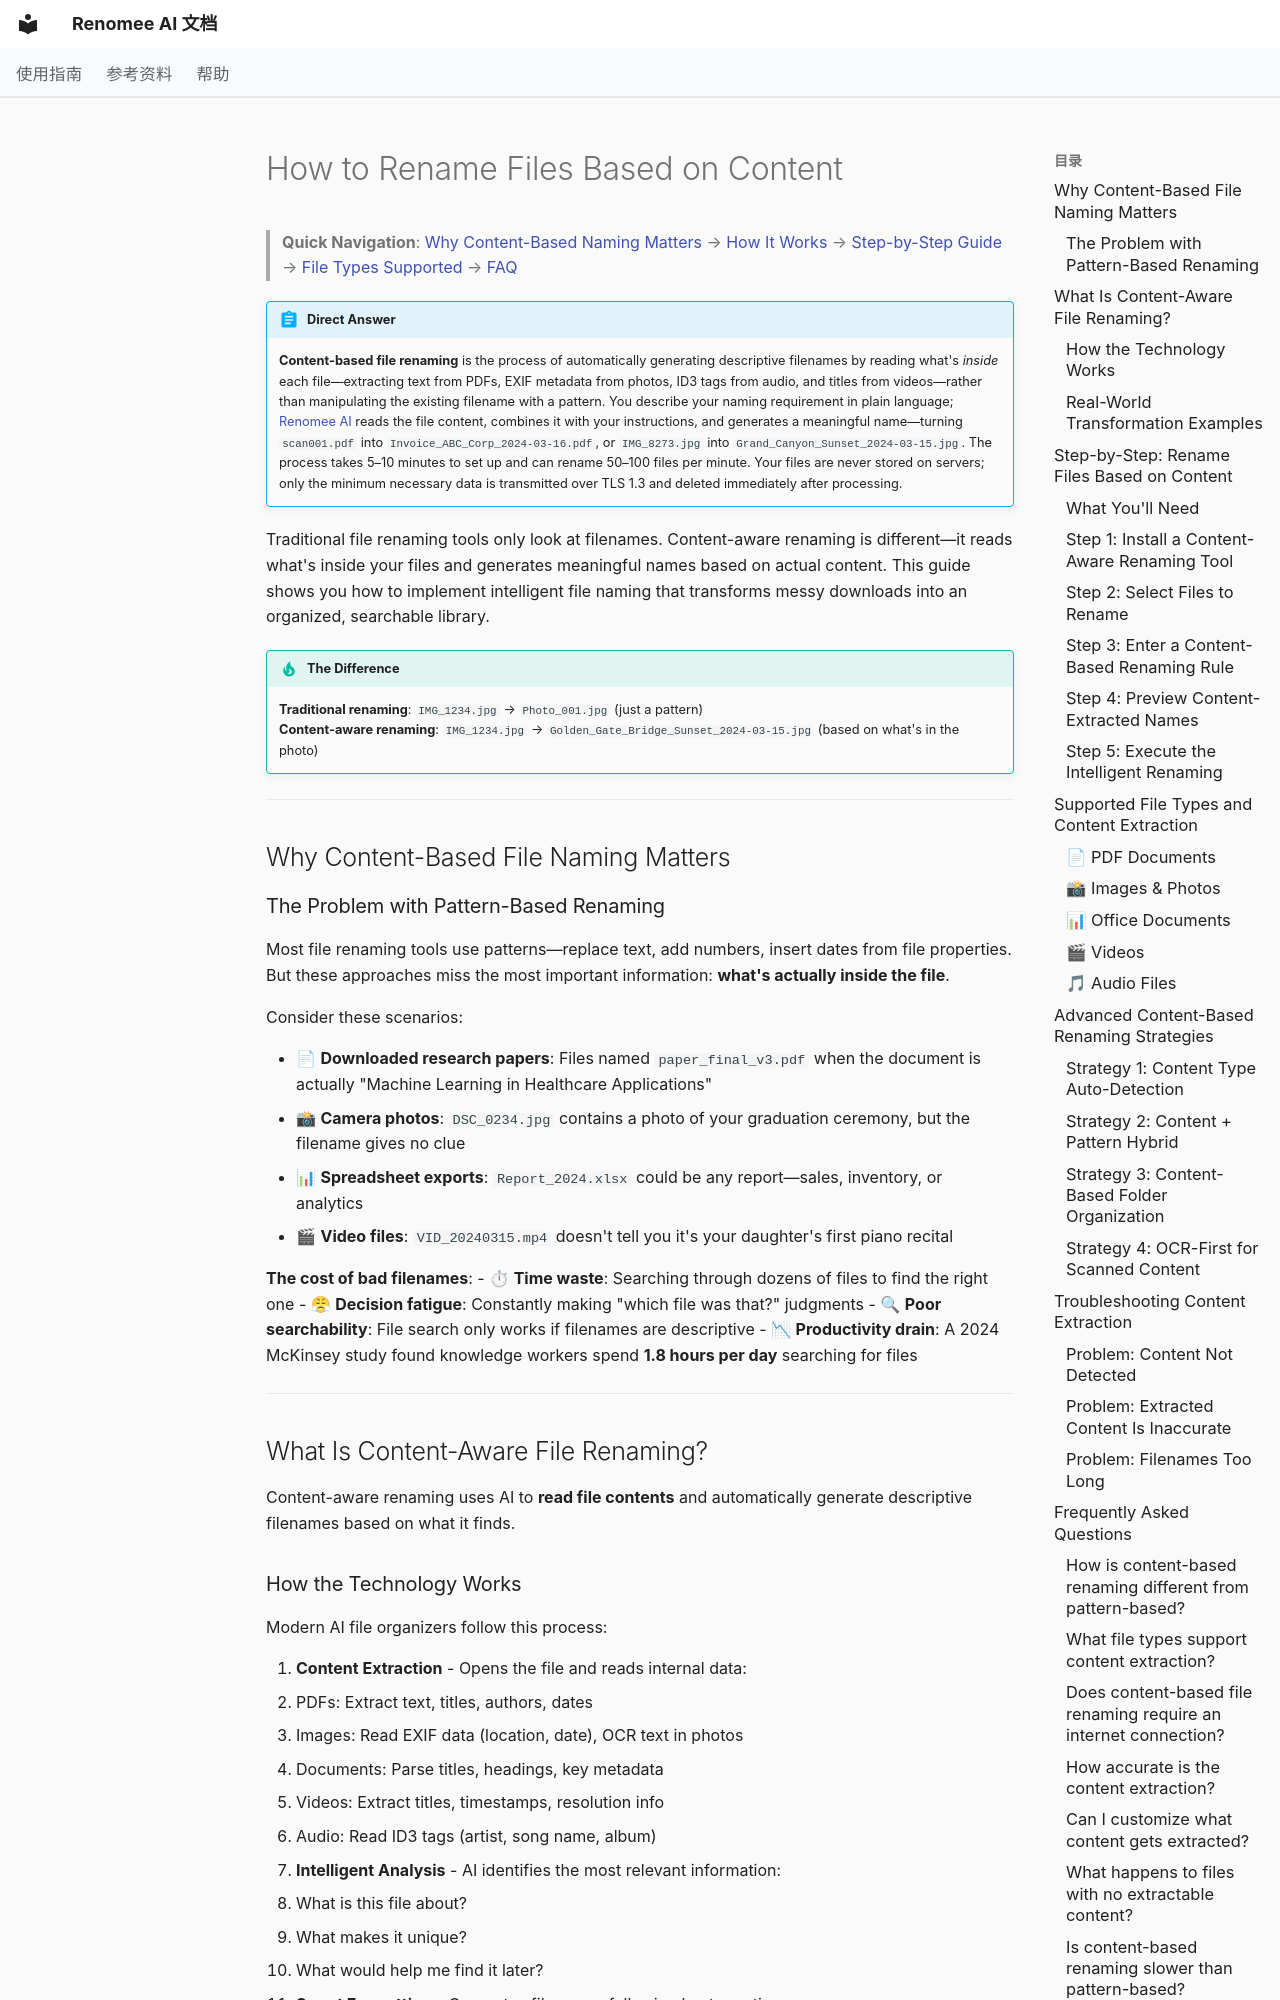

repository: hetianhe2024/renomee · page: en/how-to/rename-files-by-content/index.html · generator: mkdocs

---
title: How to Rename Files Based on Content | Intelligent File Naming Guide
description: Learn how to rename files based on their actual content using AI-powered tools. Automatically extract meaningful information from PDFs, images, documents, and videos to create descriptive filenames. Step-by-step guide with examples.
keywords: rename files by content, content-aware file renaming, intelligent file naming, automatic file organization, AI file renaming
---

# How to Rename Files Based on Content

> **Quick Navigation**: [Why Content-Based Naming Matters](#why-it-matters) → [How It Works](#how-it-works) → [Step-by-Step Guide](#step-by-step) → [File Types Supported](#file-types) → [FAQ](#faq)

!!! abstract "Direct Answer"
    **Content-based file renaming** is the process of automatically generating descriptive filenames by reading what's *inside* each file—extracting text from PDFs, EXIF metadata from photos, ID3 tags from audio, and titles from videos—rather than manipulating the existing filename with a pattern. You describe your naming requirement in plain language; [Renomee AI](https://renomeeai.com/en/) reads the file content, combines it with your instructions, and generates a meaningful name—turning `scan001.pdf` into `Invoice_ABC_Corp_2024-03-16.pdf`, or `IMG_8273.jpg` into `Grand_Canyon_Sunset_2024-03-15.jpg`. The process takes 5–10 minutes to set up and can rename 50–100 files per minute. Your files are never stored on servers; only the minimum necessary data is transmitted over TLS 1.3 and deleted immediately after processing.

Traditional file renaming tools only look at filenames. Content-aware renaming is different—it reads what's inside your files and generates meaningful names based on actual content. This guide shows you how to implement intelligent file naming that transforms messy downloads into an organized, searchable library.

!!! tip "The Difference"
    **Traditional renaming**: `IMG_1234.jpg` → `Photo_001.jpg` (just a pattern)  
    **Content-aware renaming**: `IMG_1234.jpg` → `Golden_Gate_Bridge_Sunset_2024-03-15.jpg` (based on what's in the photo)

---

## Why Content-Based File Naming Matters {#why-it-matters}

### The Problem with Pattern-Based Renaming

Most file renaming tools use patterns—replace text, add numbers, insert dates from file properties. But these approaches miss the most important information: **what's actually inside the file**.

Consider these scenarios:

- 📄 **Downloaded research papers**: Files named `paper_final_v3.pdf` when the document is actually "Machine Learning in Healthcare Applications"
- 📸 **Camera photos**: `DSC_0234.jpg` contains a photo of your graduation ceremony, but the filename gives no clue
- 📊 **Spreadsheet exports**: `Report_2024.xlsx` could be any report—sales, inventory, or analytics
- 🎬 **Video files**: `VID_20240315.mp4` doesn't tell you it's your daughter's first piano recital

**The cost of bad filenames**:
- ⏱ **Time waste**: Searching through dozens of files to find the right one
- 😤 **Decision fatigue**: Constantly making "which file was that?" judgments
- 🔍 **Poor searchability**: File search only works if filenames are descriptive
- 📉 **Productivity drain**: A 2024 McKinsey study found knowledge workers spend **1.8 hours per day** searching for files

---

## What Is Content-Aware File Renaming? {#how-it-works}

Content-aware renaming uses AI to **read file contents** and automatically generate descriptive filenames based on what it finds.
